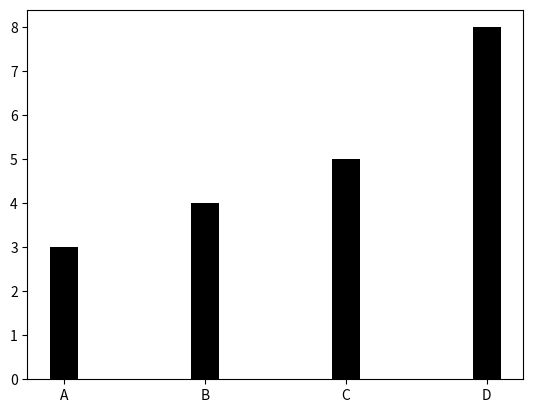

This figure's Python source:
import matplotlib.pyplot as plt
import numpy as np
x=np.array(["A","B","C","D"])
y=np.array([3,4,5,8])
plt.bar(x,y,color='black',width=0.2)
plt.show()